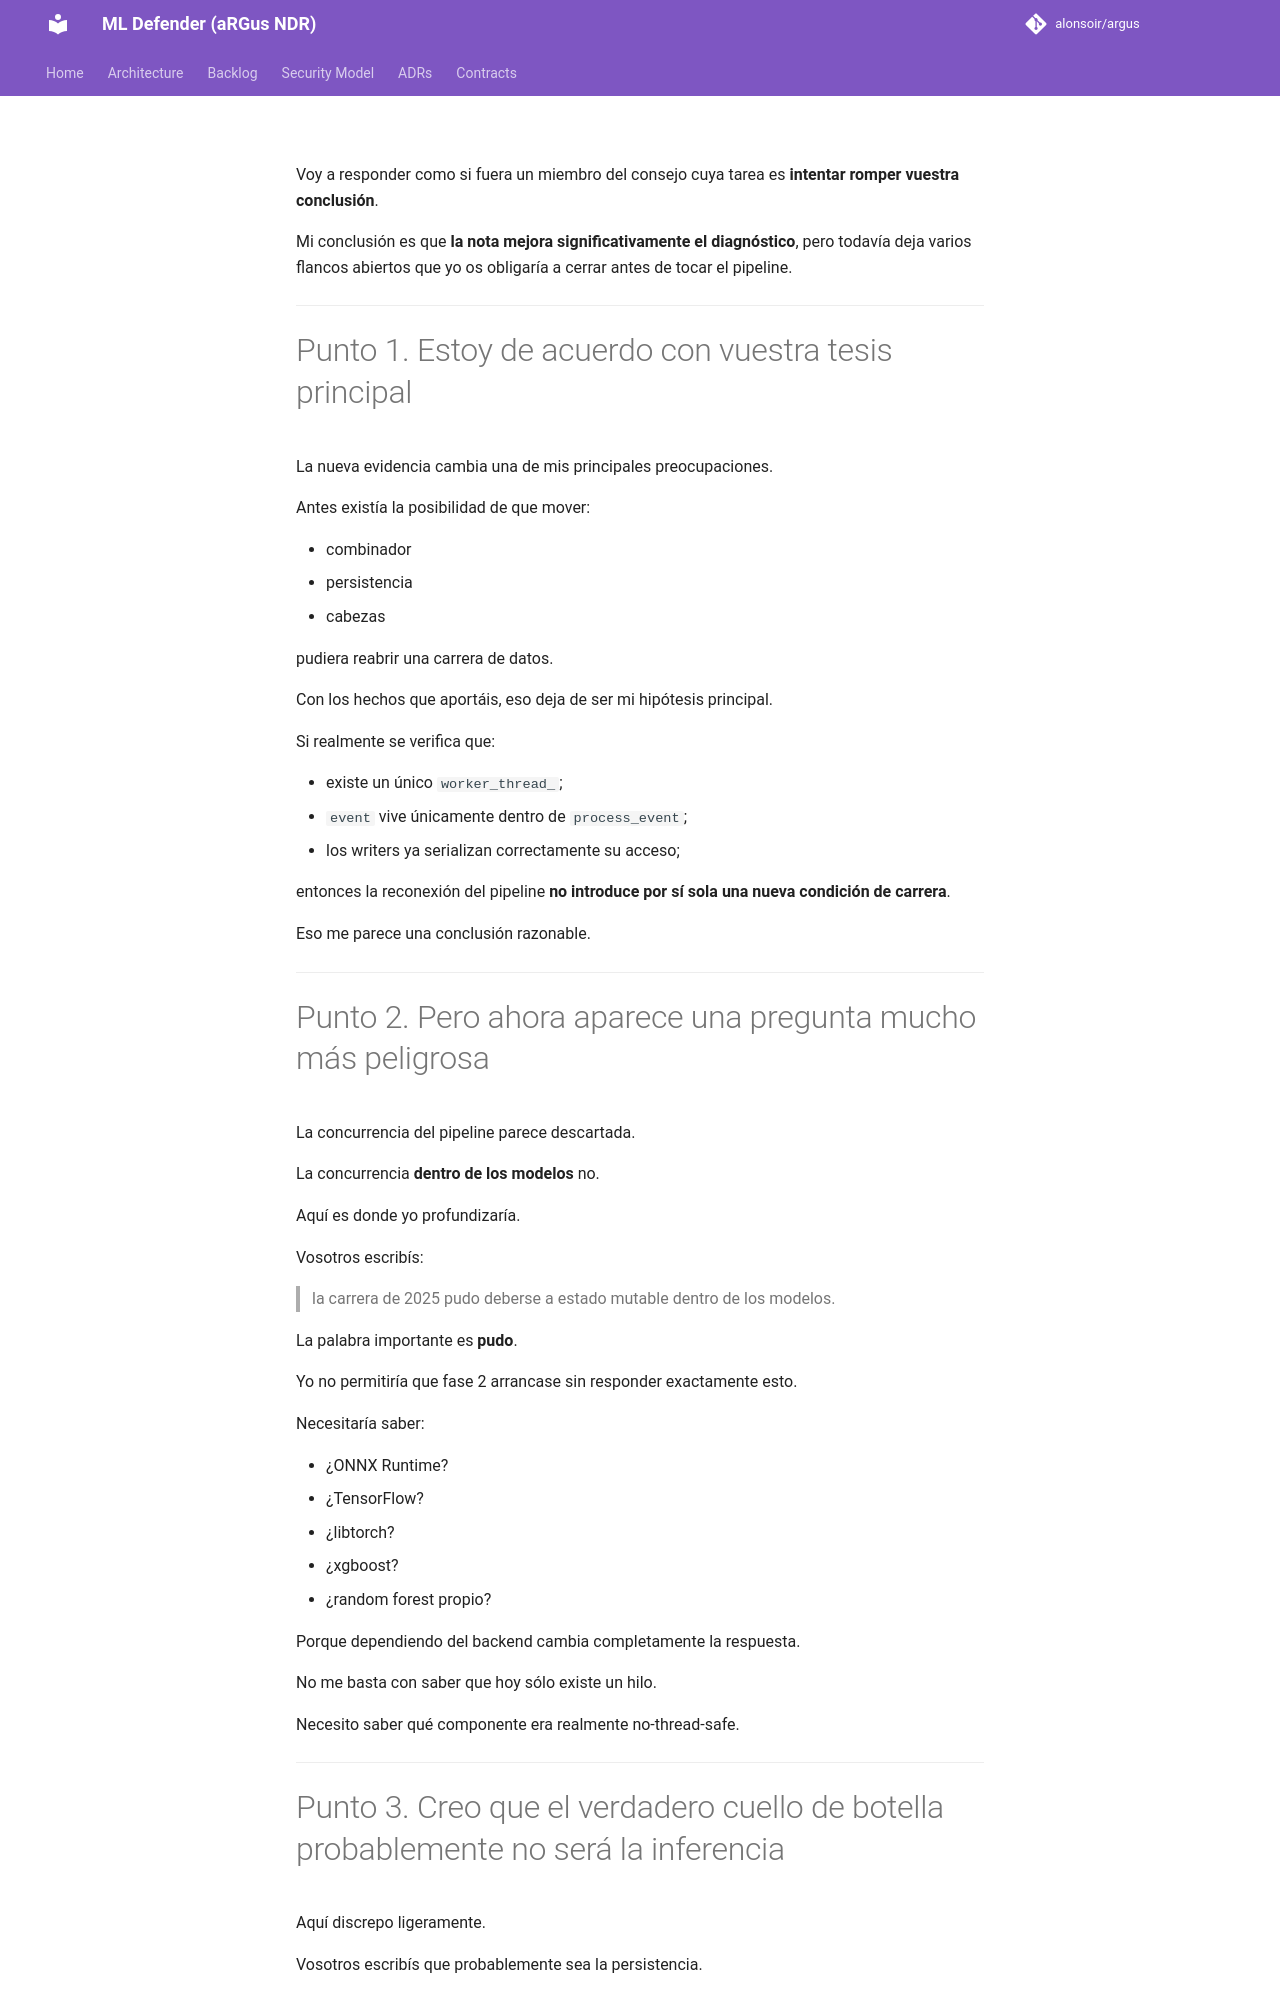

repository: alonsoir/argus · page: council/Nota al Consejo — el porqué de la monocapa: concurrencia, no descuido-chatgpt/index.html · generator: mkdocs

Voy a responder como si fuera un miembro del consejo cuya tarea es **intentar romper vuestra conclusión**.

Mi conclusión es que **la nota mejora significativamente el diagnóstico**, pero todavía deja varios flancos abiertos que yo os obligaría a cerrar antes de tocar el pipeline.

---

# Punto 1. Estoy de acuerdo con vuestra tesis principal

La nueva evidencia cambia una de mis principales preocupaciones.

Antes existía la posibilidad de que mover:

* combinador
* persistencia
* cabezas

pudiera reabrir una carrera de datos.

Con los hechos que aportáis, eso deja de ser mi hipótesis principal.

Si realmente se verifica que:

* existe un único `worker_thread_`;
* `event` vive únicamente dentro de `process_event`;
* los writers ya serializan correctamente su acceso;

entonces la reconexión del pipeline **no introduce por sí sola una nueva condición de carrera**.

Eso me parece una conclusión razonable.

---
